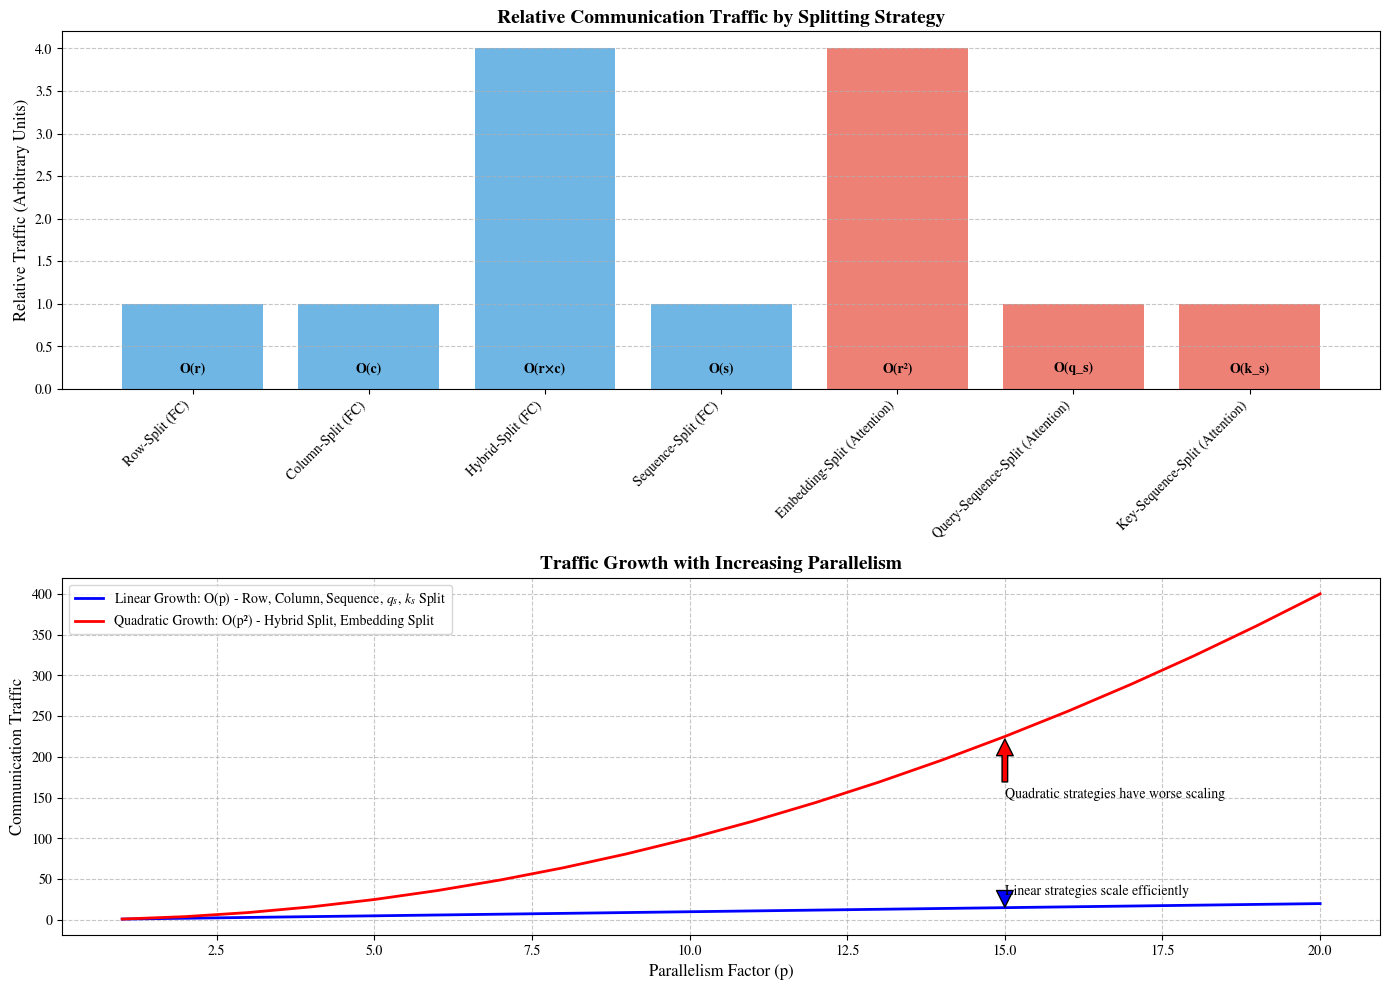

Here is the Python script that generated this plot:
import matplotlib.pyplot as plt
import numpy as np
import pandas as pd
import matplotlib

# Enable LaTeX-style math rendering
matplotlib.rcParams['mathtext.fontset'] = 'stix'
matplotlib.rcParams['font.family'] = 'STIXGeneral'

# Define the data from the provided table
strategies = [
    {
        'name': 'Row-Split (FC)', 
        'inputTraffic': 'O(r)', 
        'outputTraffic': 'O(r)', 
        'totalTraffic': 'O(r)',
        'complexity': 1
    },
    { 
        'name': 'Column-Split (FC)', 
        'inputTraffic': 'O(c)', 
        'outputTraffic': 'O(c)', 
        'totalTraffic': 'O(c)',
        'complexity': 1
    },
    { 
        'name': 'Hybrid-Split (FC)', 
        'inputTraffic': 'O(r×c)', 
        'outputTraffic': 'O(r×c)', 
        'totalTraffic': 'O(r×c)',
        'complexity': 2
    },
    { 
        'name': 'Sequence-Split (FC)', 
        'inputTraffic': 'O(s)', 
        'outputTraffic': 'O(s)', 
        'totalTraffic': 'O(s)',
        'complexity': 1
    },
    { 
        'name': 'Embedding-Split (Attention)', 
        'inputTraffic': 'O(r)', 
        'outputTraffic': 'O(r²)', 
        'totalTraffic': 'O(r²)',
        'complexity': 2
    },
    { 
        'name': 'Query-Sequence-Split (Attention)', 
        'inputTraffic': 'O(q_s)', 
        'outputTraffic': 'O(q_s)', 
        'totalTraffic': 'O(q_s)',
        'complexity': 1
    },
    { 
        'name': 'Key-Sequence-Split (Attention)', 
        'inputTraffic': 'O(k_s)', 
        'outputTraffic': 'O(k_s)', 
        'totalTraffic': 'O(k_s)',
        'complexity': 1
    }
]

# Create DataFrames for visualization
df = pd.DataFrame(strategies)

# Set up figure for visualization
plt.figure(figsize=(14, 10))

# Visualization 1: Total Traffic Complexity by Strategy
plt.subplot(2, 1, 1)
colors = ['#3498db', '#3498db', '#3498db', '#3498db', '#e74c3c', '#e74c3c', '#e74c3c']  # FC in blue, Attention in red

# X values for the bars
x_pos = np.arange(len(strategies))

# Create bars
plt.bar(x_pos, [1, 1, 4, 1, 4, 1, 1], color=colors, alpha=0.7)

# Customize the plot
plt.xticks(x_pos, [s['name'] for s in strategies], rotation=45, ha='right')
plt.ylabel('Relative Traffic (Arbitrary Units)', fontsize=12)
plt.title('Relative Communication Traffic by Splitting Strategy', fontsize=14, fontweight='bold')
plt.grid(axis='y', linestyle='--', alpha=0.7)

# Add annotations to each bar showing the complexity notation
for i, strategy in enumerate(strategies):
    plt.text(i, 0.2, strategy['totalTraffic'], ha='center', color='black', fontweight='bold', fontsize=10)

# Visualization 2: Traffic Growth with Increasing Parallelism
plt.subplot(2, 1, 2)

# Define x-axis (parallelism factor)
parallelism = np.arange(1, 21)

# Define different growth rates
linear_growth = parallelism
quadratic_growth = parallelism**2

# Plot lines for each strategy type
plt.plot(parallelism, linear_growth, 'b-', linewidth=2, 
         label=r'Linear Growth: O(p) - Row, Column, Sequence, $q_s$, $k_s$ Split')
plt.plot(parallelism, quadratic_growth, 'r-', linewidth=2, 
         label=r'Quadratic Growth: O(p²) - Hybrid Split, Embedding Split')

# Add annotations
plt.annotate('Linear strategies scale efficiently', xy=(15, 15), xytext=(15, 30),
             arrowprops=dict(facecolor='blue', shrink=0.05), fontsize=10)
plt.annotate('Quadratic strategies have worse scaling', xy=(15, 225), xytext=(15, 150),
             arrowprops=dict(facecolor='red', shrink=0.05), fontsize=10)

# Customize plot
plt.xlabel('Parallelism Factor (p)', fontsize=12)
plt.ylabel('Communication Traffic', fontsize=12)
plt.title('Traffic Growth with Increasing Parallelism', fontsize=14, fontweight='bold')
plt.grid(True, linestyle='--', alpha=0.7)
plt.legend(loc='upper left')

# Improve layout
plt.tight_layout()
plt.savefig('traffic_complexity_analysis.png', dpi=300, bbox_inches='tight')
plt.show()

print("Plot saved as 'traffic_complexity_analysis.png'") 